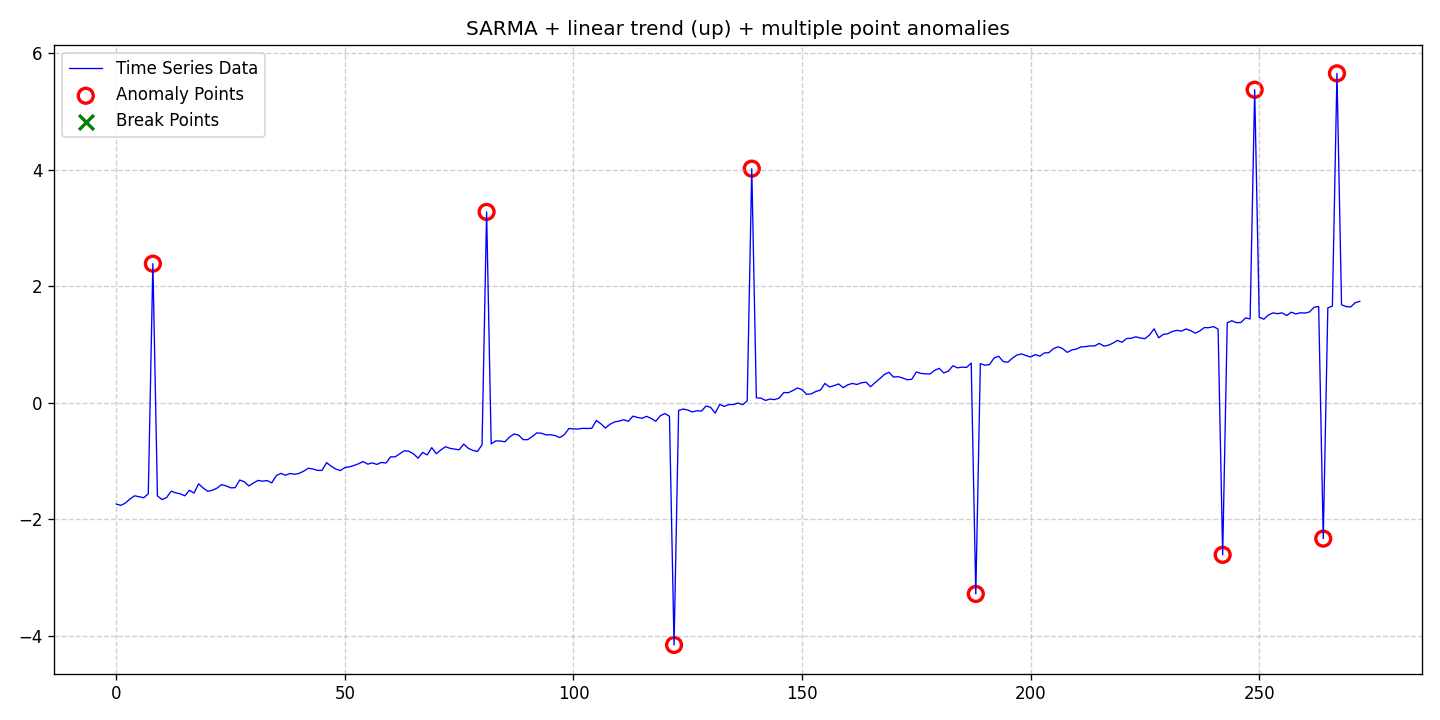

The file beside this chart, header and first rows:
date, data, stationary, det_lin_up, det_lin_down, det_quad, det_cubic, det_exp, det_damped, stoc_trend, volatility, single_seas, multiple_seas, point_anom_single, point_anom_multi, collect_anom, context_anom, mean_shift, var_shift, trend_shift, point_anom_count, point_anom_location, point_anom_point, collect_anom_count
2020-01-01, -1.739, 0, 1, 0, 0, 0, 0, 0, 0, 0, 1, 0, 0, 1, 0, 0, 0, 0, 0, 9, [8, 81, 122, 139, 188, 242, 249, 264, 26…, [8, 81, 122, 139, 188, 242, 249, 264, 26…, 0
2020-01-02, -1.761, 0, 1, 0, 0, 0, 0, 0, 0, 0, 1, 0, 0, 1, 0, 0, 0, 0, 0, 9, [8, 81, 122, 139, 188, 242, 249, 264, 26…, [8, 81, 122, 139, 188, 242, 249, 264, 26…, 0
2020-01-03, -1.72, 0, 1, 0, 0, 0, 0, 0, 0, 0, 1, 0, 0, 1, 0, 0, 0, 0, 0, 9, [8, 81, 122, 139, 188, 242, 249, 264, 26…, [8, 81, 122, 139, 188, 242, 249, 264, 26…, 0
2020-01-04, -1.651, 0, 1, 0, 0, 0, 0, 0, 0, 0, 1, 0, 0, 1, 0, 0, 0, 0, 0, 9, [8, 81, 122, 139, 188, 242, 249, 264, 26…, [8, 81, 122, 139, 188, 242, 249, 264, 26…, 0
2020-01-05, -1.597, 0, 1, 0, 0, 0, 0, 0, 0, 0, 1, 0, 0, 1, 0, 0, 0, 0, 0, 9, [8, 81, 122, 139, 188, 242, 249, 264, 26…, [8, 81, 122, 139, 188, 242, 249, 264, 26…, 0
2020-01-06, -1.614, 0, 1, 0, 0, 0, 0, 0, 0, 0, 1, 0, 0, 1, 0, 0, 0, 0, 0, 9, [8, 81, 122, 139, 188, 242, 249, 264, 26…, [8, 81, 122, 139, 188, 242, 249, 264, 26…, 0
2020-01-07, -1.63, 0, 1, 0, 0, 0, 0, 0, 0, 0, 1, 0, 0, 1, 0, 0, 0, 0, 0, 9, [8, 81, 122, 139, 188, 242, 249, 264, 26…, [8, 81, 122, 139, 188, 242, 249, 264, 26…, 0
2020-01-08, -1.561, 0, 1, 0, 0, 0, 0, 0, 0, 0, 1, 0, 0, 1, 0, 0, 0, 0, 0, 9, [8, 81, 122, 139, 188, 242, 249, 264, 26…, [8, 81, 122, 139, 188, 242, 249, 264, 26…, 0
2020-01-09, 2.387, 0, 1, 0, 0, 0, 0, 0, 0, 0, 1, 0, 0, 1, 0, 0, 0, 0, 0, 9, [8, 81, 122, 139, 188, 242, 249, 264, 26…, [8, 81, 122, 139, 188, 242, 249, 264, 26…, 0
2020-01-10, -1.597, 0, 1, 0, 0, 0, 0, 0, 0, 0, 1, 0, 0, 1, 0, 0, 0, 0, 0, 9, [8, 81, 122, 139, 188, 242, 249, 264, 26…, [8, 81, 122, 139, 188, 242, 249, 264, 26…, 0
2020-01-11, -1.662, 0, 1, 0, 0, 0, 0, 0, 0, 0, 1, 0, 0, 1, 0, 0, 0, 0, 0, 9, [8, 81, 122, 139, 188, 242, 249, 264, 26…, [8, 81, 122, 139, 188, 242, 249, 264, 26…, 0
2020-01-12, -1.627, 0, 1, 0, 0, 0, 0, 0, 0, 0, 1, 0, 0, 1, 0, 0, 0, 0, 0, 9, [8, 81, 122, 139, 188, 242, 249, 264, 26…, [8, 81, 122, 139, 188, 242, 249, 264, 26…, 0
2020-01-13, -1.517, 0, 1, 0, 0, 0, 0, 0, 0, 0, 1, 0, 0, 1, 0, 0, 0, 0, 0, 9, [8, 81, 122, 139, 188, 242, 249, 264, 26…, [8, 81, 122, 139, 188, 242, 249, 264, 26…, 0
2020-01-14, -1.545, 0, 1, 0, 0, 0, 0, 0, 0, 0, 1, 0, 0, 1, 0, 0, 0, 0, 0, 9, [8, 81, 122, 139, 188, 242, 249, 264, 26…, [8, 81, 122, 139, 188, 242, 249, 264, 26…, 0
2020-01-15, -1.563, 0, 1, 0, 0, 0, 0, 0, 0, 0, 1, 0, 0, 1, 0, 0, 0, 0, 0, 9, [8, 81, 122, 139, 188, 242, 249, 264, 26…, [8, 81, 122, 139, 188, 242, 249, 264, 26…, 0
2020-01-16, -1.597, 0, 1, 0, 0, 0, 0, 0, 0, 0, 1, 0, 0, 1, 0, 0, 0, 0, 0, 9, [8, 81, 122, 139, 188, 242, 249, 264, 26…, [8, 81, 122, 139, 188, 242, 249, 264, 26…, 0
2020-01-17, -1.502, 0, 1, 0, 0, 0, 0, 0, 0, 0, 1, 0, 0, 1, 0, 0, 0, 0, 0, 9, [8, 81, 122, 139, 188, 242, 249, 264, 26…, [8, 81, 122, 139, 188, 242, 249, 264, 26…, 0
2020-01-18, -1.55, 0, 1, 0, 0, 0, 0, 0, 0, 0, 1, 0, 0, 1, 0, 0, 0, 0, 0, 9, [8, 81, 122, 139, 188, 242, 249, 264, 26…, [8, 81, 122, 139, 188, 242, 249, 264, 26…, 0
2020-01-19, -1.391, 0, 1, 0, 0, 0, 0, 0, 0, 0, 1, 0, 0, 1, 0, 0, 0, 0, 0, 9, [8, 81, 122, 139, 188, 242, 249, 264, 26…, [8, 81, 122, 139, 188, 242, 249, 264, 26…, 0
2020-01-20, -1.463, 0, 1, 0, 0, 0, 0, 0, 0, 0, 1, 0, 0, 1, 0, 0, 0, 0, 0, 9, [8, 81, 122, 139, 188, 242, 249, 264, 26…, [8, 81, 122, 139, 188, 242, 249, 264, 26…, 0
2020-01-21, -1.519, 0, 1, 0, 0, 0, 0, 0, 0, 0, 1, 0, 0, 1, 0, 0, 0, 0, 0, 9, [8, 81, 122, 139, 188, 242, 249, 264, 26…, [8, 81, 122, 139, 188, 242, 249, 264, 26…, 0
2020-01-22, -1.502, 0, 1, 0, 0, 0, 0, 0, 0, 0, 1, 0, 0, 1, 0, 0, 0, 0, 0, 9, [8, 81, 122, 139, 188, 242, 249, 264, 26…, [8, 81, 122, 139, 188, 242, 249, 264, 26…, 0
2020-01-23, -1.466, 0, 1, 0, 0, 0, 0, 0, 0, 0, 1, 0, 0, 1, 0, 0, 0, 0, 0, 9, [8, 81, 122, 139, 188, 242, 249, 264, 26…, [8, 81, 122, 139, 188, 242, 249, 264, 26…, 0
2020-01-24, -1.405, 0, 1, 0, 0, 0, 0, 0, 0, 0, 1, 0, 0, 1, 0, 0, 0, 0, 0, 9, [8, 81, 122, 139, 188, 242, 249, 264, 26…, [8, 81, 122, 139, 188, 242, 249, 264, 26…, 0
2020-01-25, -1.426, 0, 1, 0, 0, 0, 0, 0, 0, 0, 1, 0, 0, 1, 0, 0, 0, 0, 0, 9, [8, 81, 122, 139, 188, 242, 249, 264, 26…, [8, 81, 122, 139, 188, 242, 249, 264, 26…, 0
2020-01-26, -1.459, 0, 1, 0, 0, 0, 0, 0, 0, 0, 1, 0, 0, 1, 0, 0, 0, 0, 0, 9, [8, 81, 122, 139, 188, 242, 249, 264, 26…, [8, 81, 122, 139, 188, 242, 249, 264, 26…, 0
2020-01-27, -1.458, 0, 1, 0, 0, 0, 0, 0, 0, 0, 1, 0, 0, 1, 0, 0, 0, 0, 0, 9, [8, 81, 122, 139, 188, 242, 249, 264, 26…, [8, 81, 122, 139, 188, 242, 249, 264, 26…, 0
2020-01-28, -1.325, 0, 1, 0, 0, 0, 0, 0, 0, 0, 1, 0, 0, 1, 0, 0, 0, 0, 0, 9, [8, 81, 122, 139, 188, 242, 249, 264, 26…, [8, 81, 122, 139, 188, 242, 249, 264, 26…, 0
2020-01-29, -1.356, 0, 1, 0, 0, 0, 0, 0, 0, 0, 1, 0, 0, 1, 0, 0, 0, 0, 0, 9, [8, 81, 122, 139, 188, 242, 249, 264, 26…, [8, 81, 122, 139, 188, 242, 249, 264, 26…, 0
2020-01-30, -1.428, 0, 1, 0, 0, 0, 0, 0, 0, 0, 1, 0, 0, 1, 0, 0, 0, 0, 0, 9, [8, 81, 122, 139, 188, 242, 249, 264, 26…, [8, 81, 122, 139, 188, 242, 249, 264, 26…, 0
2020-01-31, -1.377, 0, 1, 0, 0, 0, 0, 0, 0, 0, 1, 0, 0, 1, 0, 0, 0, 0, 0, 9, [8, 81, 122, 139, 188, 242, 249, 264, 26…, [8, 81, 122, 139, 188, 242, 249, 264, 26…, 0
2020-02-01, -1.333, 0, 1, 0, 0, 0, 0, 0, 0, 0, 1, 0, 0, 1, 0, 0, 0, 0, 0, 9, [8, 81, 122, 139, 188, 242, 249, 264, 26…, [8, 81, 122, 139, 188, 242, 249, 264, 26…, 0
2020-02-02, -1.346, 0, 1, 0, 0, 0, 0, 0, 0, 0, 1, 0, 0, 1, 0, 0, 0, 0, 0, 9, [8, 81, 122, 139, 188, 242, 249, 264, 26…, [8, 81, 122, 139, 188, 242, 249, 264, 26…, 0
2020-02-03, -1.335, 0, 1, 0, 0, 0, 0, 0, 0, 0, 1, 0, 0, 1, 0, 0, 0, 0, 0, 9, [8, 81, 122, 139, 188, 242, 249, 264, 26…, [8, 81, 122, 139, 188, 242, 249, 264, 26…, 0
2020-02-04, -1.375, 0, 1, 0, 0, 0, 0, 0, 0, 0, 1, 0, 0, 1, 0, 0, 0, 0, 0, 9, [8, 81, 122, 139, 188, 242, 249, 264, 26…, [8, 81, 122, 139, 188, 242, 249, 264, 26…, 0
2020-02-05, -1.25, 0, 1, 0, 0, 0, 0, 0, 0, 0, 1, 0, 0, 1, 0, 0, 0, 0, 0, 9, [8, 81, 122, 139, 188, 242, 249, 264, 26…, [8, 81, 122, 139, 188, 242, 249, 264, 26…, 0
2020-02-06, -1.212, 0, 1, 0, 0, 0, 0, 0, 0, 0, 1, 0, 0, 1, 0, 0, 0, 0, 0, 9, [8, 81, 122, 139, 188, 242, 249, 264, 26…, [8, 81, 122, 139, 188, 242, 249, 264, 26…, 0
2020-02-07, -1.244, 0, 1, 0, 0, 0, 0, 0, 0, 0, 1, 0, 0, 1, 0, 0, 0, 0, 0, 9, [8, 81, 122, 139, 188, 242, 249, 264, 26…, [8, 81, 122, 139, 188, 242, 249, 264, 26…, 0
2020-02-08, -1.213, 0, 1, 0, 0, 0, 0, 0, 0, 0, 1, 0, 0, 1, 0, 0, 0, 0, 0, 9, [8, 81, 122, 139, 188, 242, 249, 264, 26…, [8, 81, 122, 139, 188, 242, 249, 264, 26…, 0
2020-02-09, -1.228, 0, 1, 0, 0, 0, 0, 0, 0, 0, 1, 0, 0, 1, 0, 0, 0, 0, 0, 9, [8, 81, 122, 139, 188, 242, 249, 264, 26…, [8, 81, 122, 139, 188, 242, 249, 264, 26…, 0
2020-02-10, -1.211, 0, 1, 0, 0, 0, 0, 0, 0, 0, 1, 0, 0, 1, 0, 0, 0, 0, 0, 9, [8, 81, 122, 139, 188, 242, 249, 264, 26…, [8, 81, 122, 139, 188, 242, 249, 264, 26…, 0
2020-02-11, -1.174, 0, 1, 0, 0, 0, 0, 0, 0, 0, 1, 0, 0, 1, 0, 0, 0, 0, 0, 9, [8, 81, 122, 139, 188, 242, 249, 264, 26…, [8, 81, 122, 139, 188, 242, 249, 264, 26…, 0
2020-02-12, -1.124, 0, 1, 0, 0, 0, 0, 0, 0, 0, 1, 0, 0, 1, 0, 0, 0, 0, 0, 9, [8, 81, 122, 139, 188, 242, 249, 264, 26…, [8, 81, 122, 139, 188, 242, 249, 264, 26…, 0
2020-02-13, -1.136, 0, 1, 0, 0, 0, 0, 0, 0, 0, 1, 0, 0, 1, 0, 0, 0, 0, 0, 9, [8, 81, 122, 139, 188, 242, 249, 264, 26…, [8, 81, 122, 139, 188, 242, 249, 264, 26…, 0
2020-02-14, -1.161, 0, 1, 0, 0, 0, 0, 0, 0, 0, 1, 0, 0, 1, 0, 0, 0, 0, 0, 9, [8, 81, 122, 139, 188, 242, 249, 264, 26…, [8, 81, 122, 139, 188, 242, 249, 264, 26…, 0
2020-02-15, -1.161, 0, 1, 0, 0, 0, 0, 0, 0, 0, 1, 0, 0, 1, 0, 0, 0, 0, 0, 9, [8, 81, 122, 139, 188, 242, 249, 264, 26…, [8, 81, 122, 139, 188, 242, 249, 264, 26…, 0
2020-02-16, -1.027, 0, 1, 0, 0, 0, 0, 0, 0, 0, 1, 0, 0, 1, 0, 0, 0, 0, 0, 9, [8, 81, 122, 139, 188, 242, 249, 264, 26…, [8, 81, 122, 139, 188, 242, 249, 264, 26…, 0
2020-02-17, -1.089, 0, 1, 0, 0, 0, 0, 0, 0, 0, 1, 0, 0, 1, 0, 0, 0, 0, 0, 9, [8, 81, 122, 139, 188, 242, 249, 264, 26…, [8, 81, 122, 139, 188, 242, 249, 264, 26…, 0
2020-02-18, -1.136, 0, 1, 0, 0, 0, 0, 0, 0, 0, 1, 0, 0, 1, 0, 0, 0, 0, 0, 9, [8, 81, 122, 139, 188, 242, 249, 264, 26…, [8, 81, 122, 139, 188, 242, 249, 264, 26…, 0
2020-02-19, -1.165, 0, 1, 0, 0, 0, 0, 0, 0, 0, 1, 0, 0, 1, 0, 0, 0, 0, 0, 9, [8, 81, 122, 139, 188, 242, 249, 264, 26…, [8, 81, 122, 139, 188, 242, 249, 264, 26…, 0
2020-02-20, -1.112, 0, 1, 0, 0, 0, 0, 0, 0, 0, 1, 0, 0, 1, 0, 0, 0, 0, 0, 9, [8, 81, 122, 139, 188, 242, 249, 264, 26…, [8, 81, 122, 139, 188, 242, 249, 264, 26…, 0
2020-02-21, -1.101, 0, 1, 0, 0, 0, 0, 0, 0, 0, 1, 0, 0, 1, 0, 0, 0, 0, 0, 9, [8, 81, 122, 139, 188, 242, 249, 264, 26…, [8, 81, 122, 139, 188, 242, 249, 264, 26…, 0
2020-02-22, -1.076, 0, 1, 0, 0, 0, 0, 0, 0, 0, 1, 0, 0, 1, 0, 0, 0, 0, 0, 9, [8, 81, 122, 139, 188, 242, 249, 264, 26…, [8, 81, 122, 139, 188, 242, 249, 264, 26…, 0
2020-02-23, -1.046, 0, 1, 0, 0, 0, 0, 0, 0, 0, 1, 0, 0, 1, 0, 0, 0, 0, 0, 9, [8, 81, 122, 139, 188, 242, 249, 264, 26…, [8, 81, 122, 139, 188, 242, 249, 264, 26…, 0
2020-02-24, -1.009, 0, 1, 0, 0, 0, 0, 0, 0, 0, 1, 0, 0, 1, 0, 0, 0, 0, 0, 9, [8, 81, 122, 139, 188, 242, 249, 264, 26…, [8, 81, 122, 139, 188, 242, 249, 264, 26…, 0
2020-02-25, -1.054, 0, 1, 0, 0, 0, 0, 0, 0, 0, 1, 0, 0, 1, 0, 0, 0, 0, 0, 9, [8, 81, 122, 139, 188, 242, 249, 264, 26…, [8, 81, 122, 139, 188, 242, 249, 264, 26…, 0
2020-02-26, -1.032, 0, 1, 0, 0, 0, 0, 0, 0, 0, 1, 0, 0, 1, 0, 0, 0, 0, 0, 9, [8, 81, 122, 139, 188, 242, 249, 264, 26…, [8, 81, 122, 139, 188, 242, 249, 264, 26…, 0
2020-02-27, -1.058, 0, 1, 0, 0, 0, 0, 0, 0, 0, 1, 0, 0, 1, 0, 0, 0, 0, 0, 9, [8, 81, 122, 139, 188, 242, 249, 264, 26…, [8, 81, 122, 139, 188, 242, 249, 264, 26…, 0
2020-02-28, -1.024, 0, 1, 0, 0, 0, 0, 0, 0, 0, 1, 0, 0, 1, 0, 0, 0, 0, 0, 9, [8, 81, 122, 139, 188, 242, 249, 264, 26…, [8, 81, 122, 139, 188, 242, 249, 264, 26…, 0
2020-02-29, -1.034, 0, 1, 0, 0, 0, 0, 0, 0, 0, 1, 0, 0, 1, 0, 0, 0, 0, 0, 9, [8, 81, 122, 139, 188, 242, 249, 264, 26…, [8, 81, 122, 139, 188, 242, 249, 264, 26…, 0
... 213 more rows
